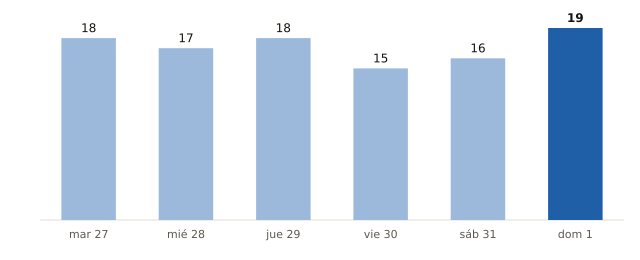

The data file committed next to this chart (first rows):
fecha, municipios_prob_90_o_mas
2026-10-27, 18
2026-10-28, 17
2026-10-29, 18
2026-10-30, 15
2026-10-31, 16
2026-11-01, 19
